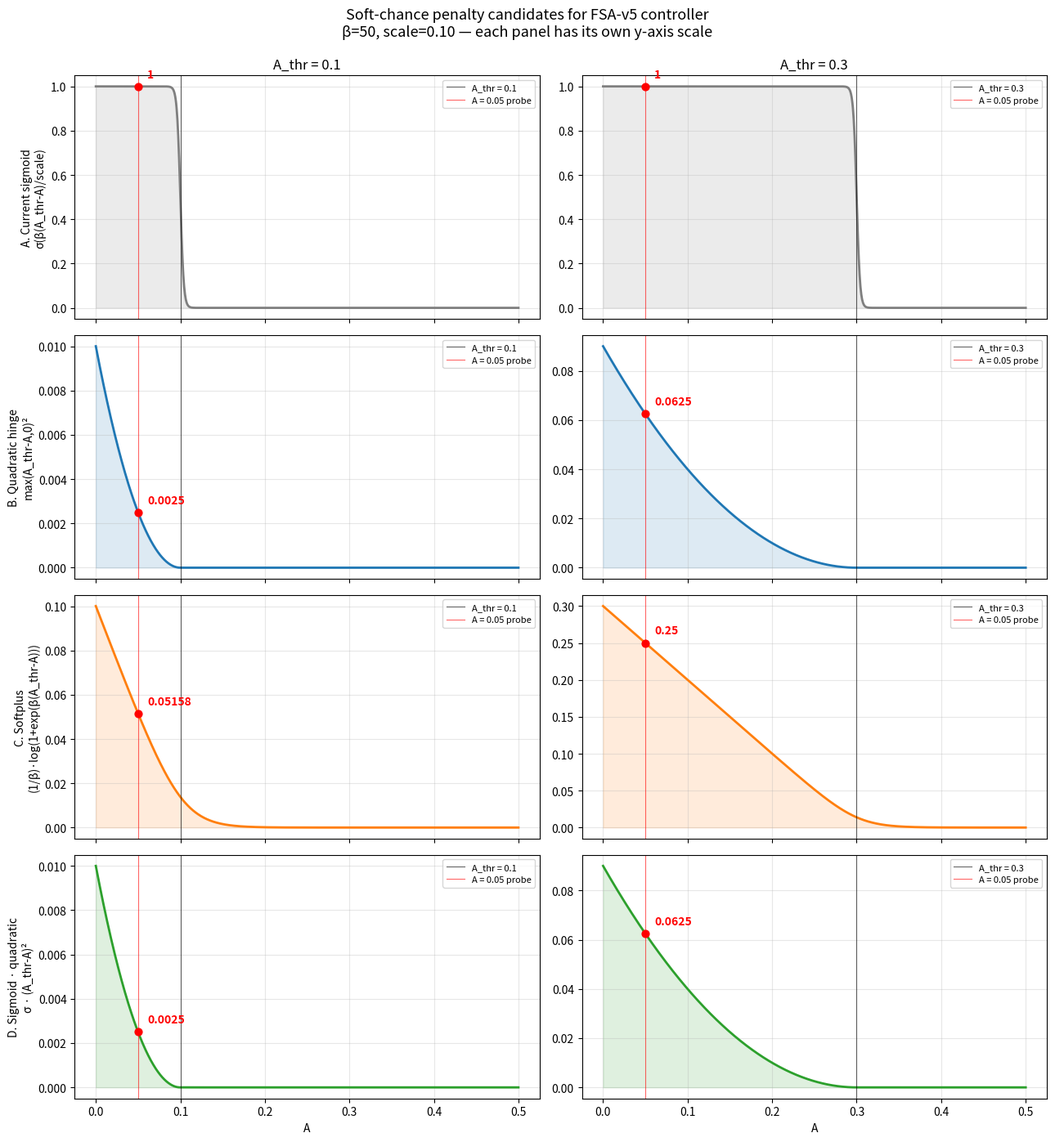

The script that saved this image: (Note: this script raises an exception after producing the figure.)
"""
Visualise the four candidate soft-chance penalty shapes for FSA-v5.

Saves the PNG next to this script (so it lives in `model_notes_and_docs/`
alongside the spec PDF, not in /tmp).
"""
from pathlib import Path
import numpy as np
import matplotlib.pyplot as plt

beta  = 50.0
scale = 0.10

def stable_softplus(x):
    return np.maximum(x, 0.0) + np.log1p(np.exp(-np.abs(x)))

def current_sigmoid(A, A_thr):
    return 1.0 / (1.0 + np.exp(-beta * (A_thr - A) / scale))

def quadratic_hinge(A, A_thr):
    return np.maximum(A_thr - A, 0.0) ** 2

def softplus_hinge(A, A_thr):
    return (1.0 / beta) * stable_softplus(beta * (A_thr - A))

def sigmoid_gated_quad(A, A_thr):
    gate = 1.0 / (1.0 + np.exp(-beta * (A_thr - A) / scale))
    return gate * (A_thr - A) ** 2

A_grid  = np.linspace(0.0, 0.5, 1001)
A_thrs  = [0.1, 0.3]
A_probe = 0.05

curves = [
    ("A. Current sigmoid\nσ(β(A_thr-A)/scale)",      current_sigmoid,    "tab:gray"),
    ("B. Quadratic hinge\nmax(A_thr-A,0)²",          quadratic_hinge,    "tab:blue"),
    ("C. Softplus\n(1/β)·log(1+exp(β(A_thr-A)))",    softplus_hinge,     "tab:orange"),
    ("D. Sigmoid · quadratic\nσ · (A_thr-A)²",       sigmoid_gated_quad, "tab:green"),
]

# Grid: rows = penalty shape (4), cols = A_thr value (2). Each panel
# gets its OWN y-axis scale — overlaying all four with the sigmoid
# (max 1.0) flattened the small-magnitude shapes (quadratic hinge ≤
# 0.0625, sigmoid·quad ≤ 0.0625) against zero and they didn't render.
fig, axes = plt.subplots(len(curves), 2, figsize=(13, 14), sharex=True)

for row, (label, fn, color) in enumerate(curves):
    for col, A_thr in enumerate(A_thrs):
        ax = axes[row, col]
        y = fn(A_grid, A_thr)
        ax.plot(A_grid, y, color=color, lw=2)
        ax.fill_between(A_grid, 0, y, color=color, alpha=0.15)
        ax.axvline(A_thr, color="k", lw=0.8, alpha=0.6, label=f"A_thr = {A_thr}")
        ax.axvline(A_probe, color="r", lw=0.8, alpha=0.6, label=f"A = {A_probe} probe")
        probe_val = float(fn(np.array([A_probe]), A_thr)[0])
        ax.scatter([A_probe], [probe_val], s=40, color="red", zorder=5)
        ax.annotate(
            f"{probe_val:.4g}", xy=(A_probe, probe_val),
            xytext=(8, 8), textcoords="offset points",
            fontsize=10, color="red", fontweight="bold",
        )
        if row == 0:
            ax.set_title(f"A_thr = {A_thr}", fontsize=12)
        if col == 0:
            ax.set_ylabel(label, fontsize=10)
        if row == len(curves) - 1:
            ax.set_xlabel("A")
        ax.grid(True, alpha=0.3)
        ax.legend(fontsize=8, loc="upper right")

plt.suptitle(
    "Soft-chance penalty candidates for FSA-v5 controller\n"
    "β=50, scale=0.10 — each panel has its own y-axis scale",
    fontsize=13, y=0.995
)
plt.tight_layout()

out_path = Path(__file__).parent / "chance_penalty_options.png"
plt.savefig(out_path, dpi=130, bbox_inches="tight")

print(f"{'shape':45s}  A_thr=0.1,A=0.05    A_thr=0.3,A=0.05    ratio")
for label, fn, _ in curves:
    v1 = float(fn(np.array([A_probe]), 0.1)[0])
    v2 = float(fn(np.array([A_probe]), 0.3)[0])
    ratio = v2 / v1 if v1 > 0 else float("inf")
    flat_label = label.replace("\n", " ")
    print(f"{flat_label:45s}  {v1:.6f}            {v2:.6f}            {ratio:.2f}x")

print(f"\nSaved figure to {out_path}")
